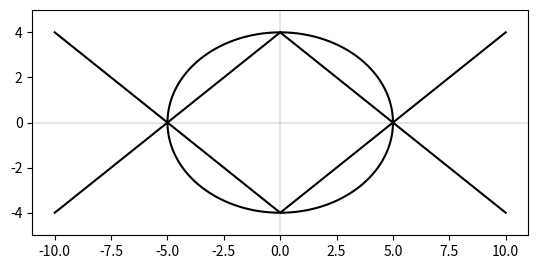

Python code for this plot:
import numpy as np
import matplotlib as mpl
import matplotlib.pyplot as plt

mpl.rcParams['lines.color'] = 'k'
mpl.rcParams['axes.prop_cycle'] = mpl.cycler('color', ['k'])

x = np.linspace(-9, 9, 400)
y = np.linspace(-5, 5, 400)
x, y = np.meshgrid(x, y)

def axes():
    plt.axhline(0, alpha=.1)
    plt.axvline(0, alpha=.1)

def line_gen(A,B):
  len =2
  x_AB = np.zeros((2,len))
  lam_1 = np.linspace(-1,1,len)
  for i in range(len):
    temp1 = A + lam_1[i]*(B-A)
    x_AB[:,i]= temp1.T
  return x_AB

a1 = np.array([5,0])
b1 = np.array([0,4])
a2 = np.array([-5,0])
b2 = np.array([0,-4])

T1 = line_gen(a1,b1)
T2 = line_gen(a2,b2)
T3 = line_gen(a1,b2)
T4 = line_gen(a2,b1)

a = 5.
b = 4.
axes()
plt.contour(x, y,(x**2/a**2 + y**2/b**2), [1], colors='k')
plt.plot(T1[0,:],T1[1,:],label='$T$')
plt.plot(T2[0,:],T2[1,:],label='$T$')
plt.plot(T3[0,:],T3[1,:],label='$T$')
plt.plot(T4[0,:],T4[1,:],label='$T$')
plt.gca().set_aspect('equal')

plt.show()

